Photos from the image-classification dataset "Train" in the GitHub repository AmbiTyga/Bio-VI-BERT. Its 16 classes are: Ascaris lumbricoides, Cryptosporidium sp, Cyclospora cayetanensis, Dibothriocephalus latus, Echinococcus granulosus, Entamoeba histolytica, Enterobius vermicularis, Giardia duodenalis, Hymenolepis spp, Plasmodium falciparum, Plasmodium knowlesi, Plasmodium malariae, Plasmodium ovale, Plasmodium vivax, Sarcocystis sp, Trichuris trichuria.

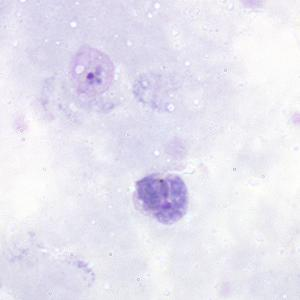
Label: Plasmodium vivax

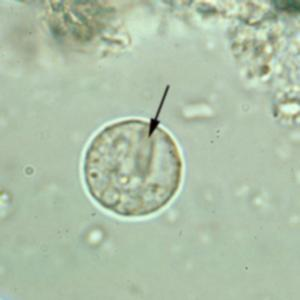
Label: Entamoeba histolytica

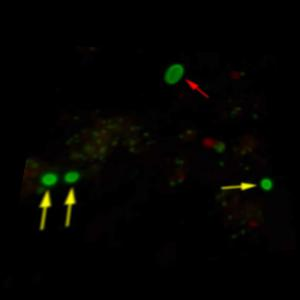
Label: Cryptosporidium sp

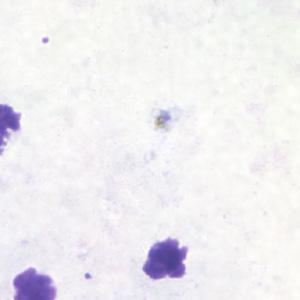
Label: Plasmodium malariae

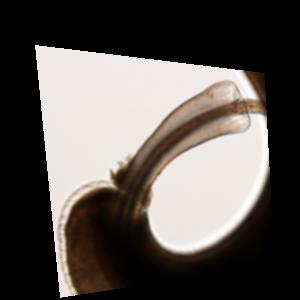
Label: Trichuris trichuria

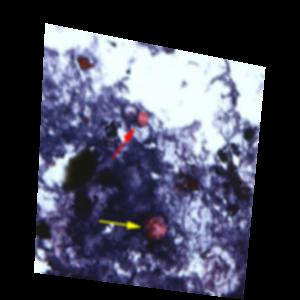
Label: Cyclospora cayetanensis
